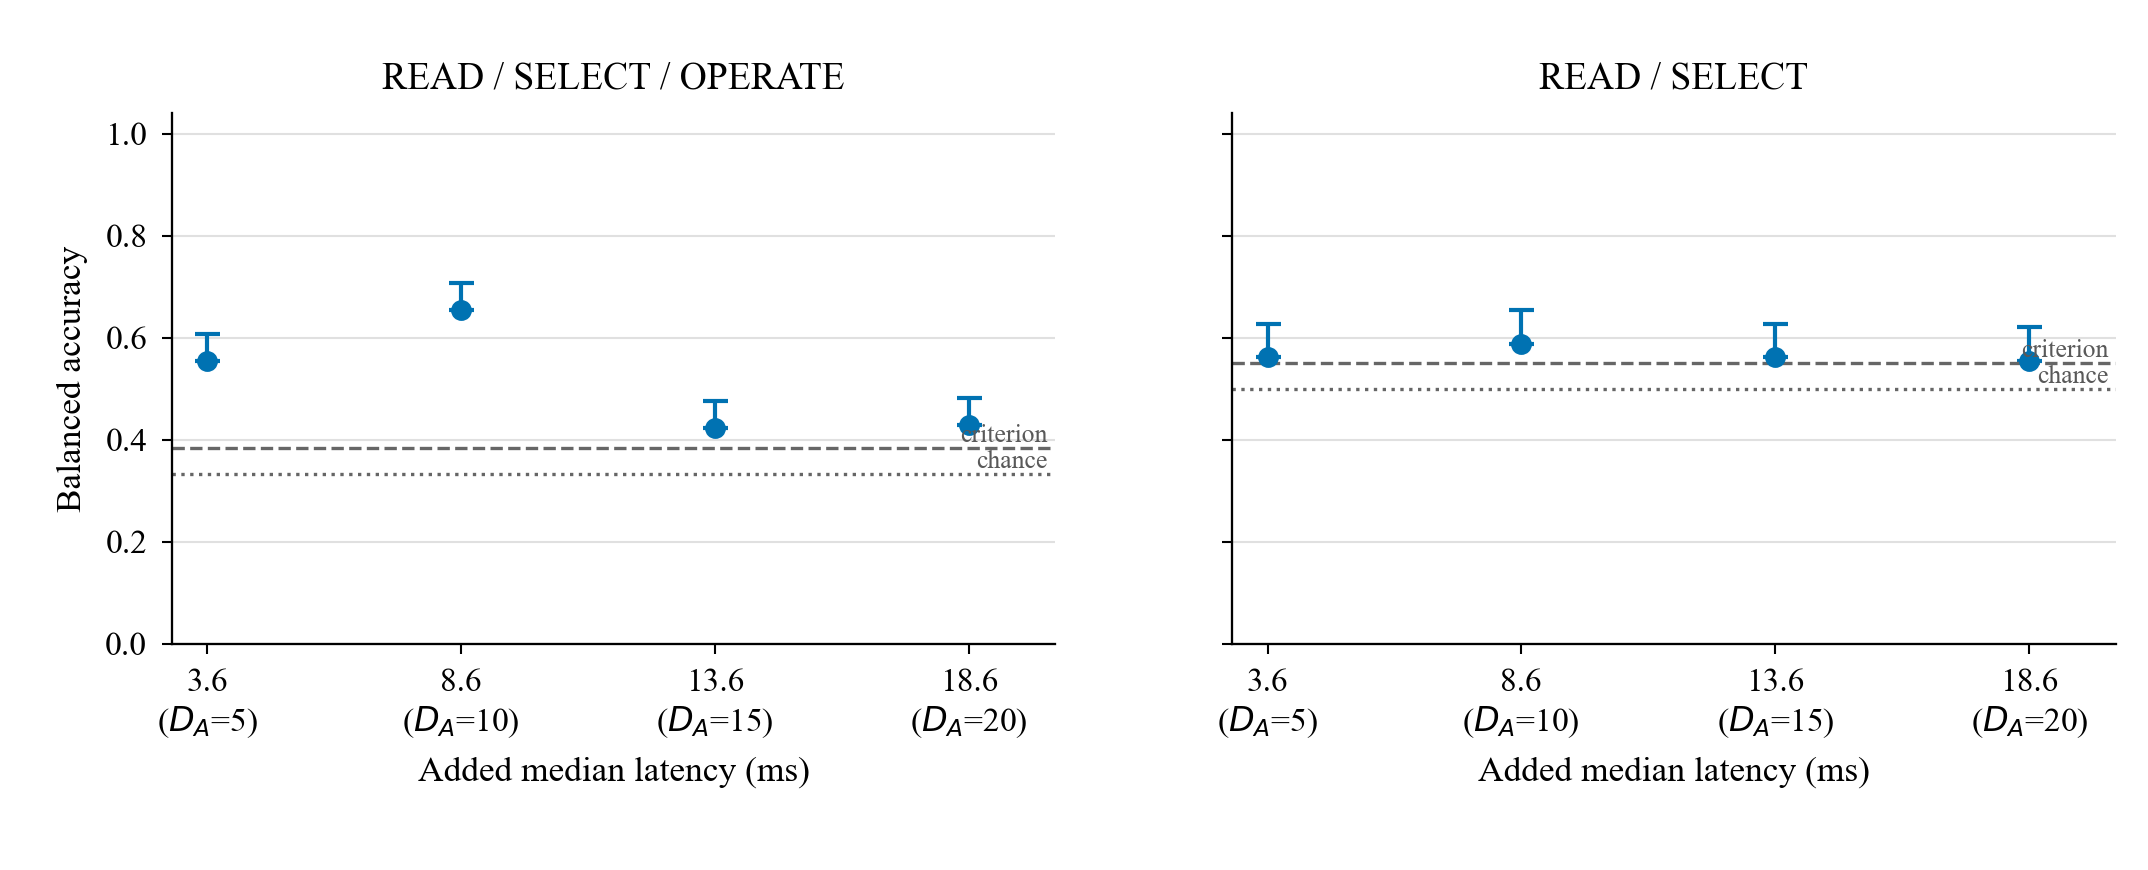

Data behind this chart, as committed beside it:
task, policy, added_median_ms, max_accuracy, upper_bound, passes
three_class, da5_gap1_joint_amp0p5, 3.577, 0.5533, 0.6067, False
three_class, da10_gap1_joint_amp0p5, 8.561, 0.6544, 0.7078, False
three_class, da15_gap1_joint_amp0p5, 13.57, 0.4233, 0.4767, False
three_class, da20_gap1_joint_amp0p5, 18.57, 0.4289, 0.4822, False
read_select, da5_gap1_joint_amp0p5, 3.577, 0.5617, 0.6267, False
read_select, da10_gap1_joint_amp0p5, 8.561, 0.5883, 0.6533, False
read_select, da15_gap1_joint_amp0p5, 13.57, 0.5617, 0.6267, False
read_select, da20_gap1_joint_amp0p5, 18.57, 0.555, 0.62, False
